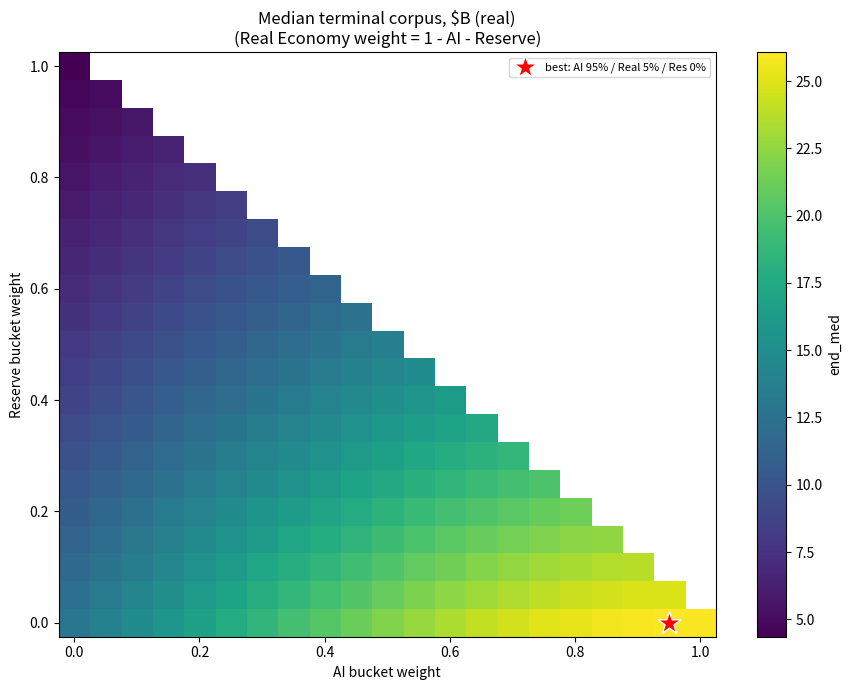
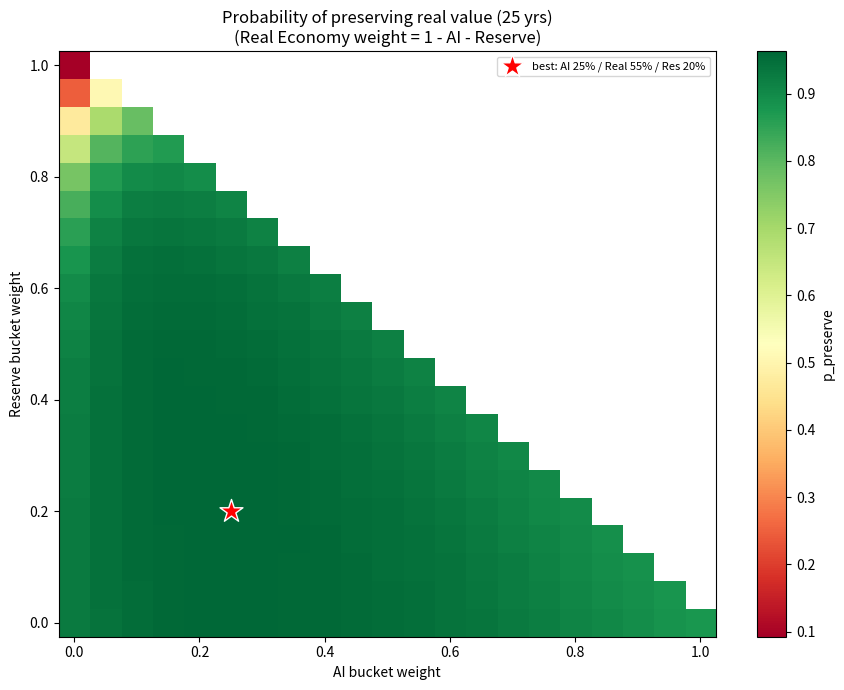
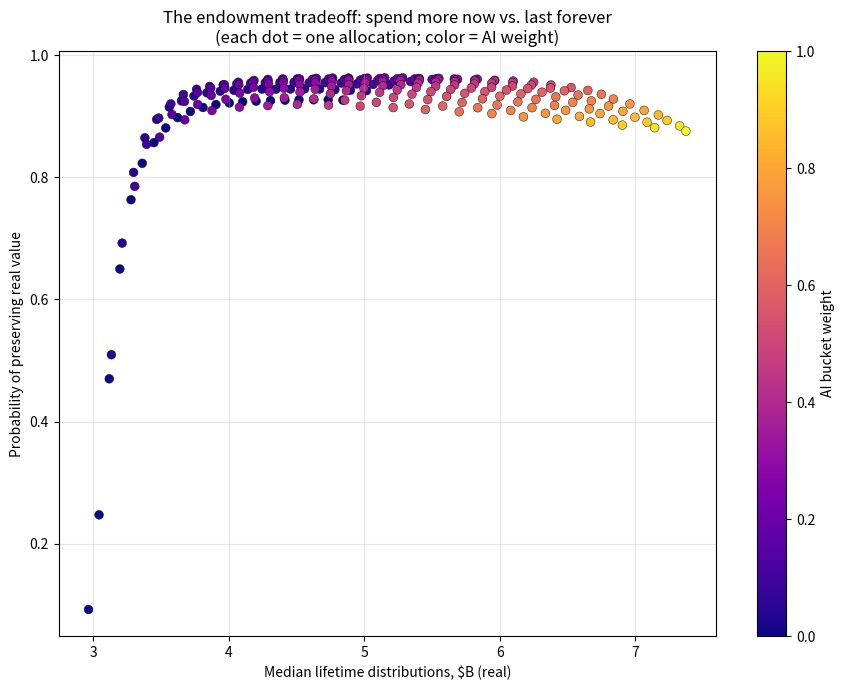

Write the Python code that produced these figures, in order.
"""
==============================================================================
 AI DIVIDEND FUND  —  ENDOWMENT MONTE CARLO  (allocation sweep)
==============================================================================

WHAT THIS DOES
--------------
Simulates a $5B endowment invested across three "buckets":

    1. AI            (high growth, high volatility)
    2. Real Economy  (moderate growth, moderate volatility)
    3. Reserve       (low growth, very low volatility — the spending cushion)

It runs 10,000 random 25-year futures for EACH candidate target allocation,
then compares allocations on the things an endowment actually cares about:

    * How big is the corpus likely to be in 25 years?
    * What's the chance it preserves its real (inflation-adjusted) value?
    * How much does it pay out over its life, and how stable are the payouts?
    * What's the worst-case (downside) outcome?

Spending each year follows a smoothing rule (Yale-style):

    distribution_t = smoothing * distribution_{t-1} * (1 + inflation)
                   + (1 - smoothing) * base_rate * corpus_begin_of_year_t

Smoothing keeps payouts steady even when markets swing. The prior distribution
is escalated by inflation; the spend rate is applied to the corpus at the
START of the year (before that year's return).

HOW TO RUN
----------
    cd ~/ai-dividend-fund
    python3 montecarlo.py

Outputs (written to this folder):
    results_allocations.csv      full table, one row per allocation tested
    chart_terminal_corpus.png    heatmap: median ending corpus by allocation
    chart_preservation.png       heatmap: chance of preserving real value
    chart_frontier.png           tradeoff: lifetime payout vs. sustainability

EDIT ASSUMPTIONS
----------------
Everything you can change lives in the CONFIG block directly below.
==============================================================================
"""

import numpy as np
import pandas as pd
import matplotlib.pyplot as plt

# =============================================================================
# CONFIG  — edit these freely
# =============================================================================

# --- Buckets: order is [AI, Real Economy, Reserve] everywhere below ----------
BUCKET_NAMES = ["AI", "Real", "Reserve"]
MEAN_RETURN  = np.array([0.13, 0.07, 0.02])   # expected arithmetic annual return
VOLATILITY   = np.array([0.30, 0.13, 0.02])   # annual standard deviation

# Correlation matrix (symmetric). Rows/cols = [AI, Real, Reserve]
#   AI-Real = 0.45 ,  AI-Reserve = 0.00 ,  Real-Reserve = 0.10
CORRELATION = np.array([
    [1.00, 0.45, 0.00],
    [0.45, 1.00, 0.10],
    [0.00, 0.10, 1.00],
])

# --- Endowment terms ---------------------------------------------------------
STARTING_CORPUS = 5_000_000_000.0   # $5 billion
HORIZON_YEARS   = 25

# --- Spending rule -----------------------------------------------------------
BASE_SPEND_RATE = 0.025   # 2.5% of market value
SMOOTHING       = 0.70    # weight on PRIOR year's distribution (0..1)

# --- Optional knobs (set to 0 to ignore) -------------------------------------
INFLATION   = 0.00   # escalates prior-year spending & deflates terminal corpus
FEE_RATE    = 0.00   # annual management fee as % of assets

# --- Simulation settings -----------------------------------------------------
N_SIMS    = 10_000
GRID_STEP = 0.05     # allocation grid resolution (0.05 = test every 5%)
SEED      = 42       # makes results reproducible; change for a fresh draw

# =============================================================================
# 1.  Build correlated LOGNORMAL annual returns (generated once, reused for
#     every allocation so all allocations face the same set of futures).
# =============================================================================

def build_return_draws():
    """Return array shape (N_SIMS, HORIZON_YEARS, 3) of GROSS returns (1+r).

    Lognormal returns are produced from a correlated multivariate normal in
    log-space, calibrated so each bucket's level returns hit the target mean
    and volatility above. (Correlations are applied to the log-returns, the
    standard simplifying convention.)
    """
    # Convert target (mean, vol) of the LEVEL return into the mu/sigma of the
    # underlying normal of a lognormal distribution.
    sigma2 = np.log(1.0 + (VOLATILITY ** 2) / ((1.0 + MEAN_RETURN) ** 2))
    sigma  = np.sqrt(sigma2)
    mu     = np.log(1.0 + MEAN_RETURN) - 0.5 * sigma2

    # Covariance of the underlying normals = corr_ij * sigma_i * sigma_j
    cov = CORRELATION * np.outer(sigma, sigma)
    chol = np.linalg.cholesky(cov)   # fails loudly if matrix isn't valid (PSD)

    rng = np.random.default_rng(SEED)
    z = rng.standard_normal((N_SIMS, HORIZON_YEARS, 3))
    x = mu + z @ chol.T              # correlated normals in log-space
    gross = np.exp(x)                # 1 + return, always positive
    return gross


# =============================================================================
# 2.  Simulate one allocation across all paths/years (fully vectorized).
# =============================================================================

def simulate_allocation(weights, gross):
    """Run all N_SIMS paths for one target allocation.

    weights : array of 3 target weights summing to 1 (rebalanced to annually)
    gross   : pre-generated gross returns (N_SIMS, HORIZON_YEARS, 3)

    Returns a dict of summary metrics for this allocation.
    """
    w = np.asarray(weights)

    # Start every path at the target allocation.
    V = np.full((N_SIMS, 3), STARTING_CORPUS) * w           # (N_SIMS, 3)

    # Prior-year distribution seed = base rate on the starting corpus.
    dist_prev = np.full(N_SIMS, BASE_SPEND_RATE * STARTING_CORPUS)

    dist_paths   = np.zeros((N_SIMS, HORIZON_YEARS))        # payout each year
    ever_depleted = np.zeros(N_SIMS, dtype=bool)

    for t in range(HORIZON_YEARS):
        # Beginning-of-year corpus (before this year's return) — the spend base.
        begin_total = V.sum(axis=1)

        # (a) Markets move.
        V = V * gross[:, t, :]

        # (b) Annual fee (if any), taken proportionally across buckets.
        if FEE_RATE > 0:
            V = V * (1.0 - FEE_RATE)

        total = V.sum(axis=1)   # end-of-year corpus — what we actually pay from

        # (c) Smoothed spending target. Prior distribution may be inflated;
        #     the spend rate applies to the BEGINNING-of-year corpus.
        target = (SMOOTHING * dist_prev * (1.0 + INFLATION)
                  + (1.0 - SMOOTHING) * BASE_SPEND_RATE * begin_total)

        # Can't spend more than exists.
        spend = np.minimum(target, total)
        spend = np.maximum(spend, 0.0)

        remaining = total - spend
        ever_depleted |= (remaining <= 0.0)

        # (d) Rebalance whatever's left back to the target weights.
        V = remaining[:, None] * w[None, :]

        dist_paths[:, t] = spend
        dist_prev = spend

    ending_nominal = V.sum(axis=1)
    deflator = (1.0 + INFLATION) ** HORIZON_YEARS
    ending_real = ending_nominal / deflator

    total_payout = dist_paths.sum(axis=1)
    # Per-path stability of payouts: coefficient of variation (lower = smoother)
    with np.errstate(divide="ignore", invalid="ignore"):
        cov_path = np.where(dist_paths.mean(axis=1) > 0,
                            dist_paths.std(axis=1) / dist_paths.mean(axis=1),
                            np.nan)

    # "Cut" = a distribution that falls >25% below its prior peak, at any point
    # (matches the HTML tool's distribution-cut metric).
    hwm = np.full(N_SIMS, BASE_SPEND_RATE * STARTING_CORPUS)
    was_cut = np.zeros(N_SIMS, dtype=bool)
    for t in range(HORIZON_YEARS):
        s = dist_paths[:, t]
        was_cut |= (s < 0.75 * hwm)
        hwm = np.maximum(hwm, s)

    return {
        "w_AI": w[0], "w_Real": w[1], "w_Reserve": w[2],
        # Terminal corpus, real terms ($B)
        "end_p5":   np.percentile(ending_real, 5)  / 1e9,
        "end_p25":  np.percentile(ending_real, 25) / 1e9,
        "end_med":  np.percentile(ending_real, 50) / 1e9,
        "end_p75":  np.percentile(ending_real, 75) / 1e9,
        "end_p95":  np.percentile(ending_real, 95) / 1e9,
        # Sustainability
        "p_preserve":  np.mean(ending_real >= STARTING_CORPUS),   # keeps real value
        "p_depleted":  np.mean(ever_depleted),                    # ever ran dry
        "p_cut":       np.mean(was_cut),                          # payout cut >25% below peak
        # Distributions over the fund's life ($B)
        "payout_med":  np.percentile(total_payout, 50) / 1e9,     # median lifetime
        "payout_p5":   np.percentile(total_payout, 5)  / 1e9,     # downside lifetime
        "annual_med":  np.percentile(total_payout, 50) / HORIZON_YEARS / 1e9,
        "payout_cv":   np.nanmedian(cov_path),                    # payout smoothness
    }


# =============================================================================
# 3.  Sweep every allocation on the grid.
# =============================================================================

def allocation_grid(step):
    """All (AI, Real, Reserve) weight combos on `step` grid summing to 1."""
    ticks = np.round(np.arange(0.0, 1.0 + 1e-9, step), 10)
    combos = []
    for a in ticks:
        for b in ticks:
            c = round(1.0 - a - b, 10)
            if c >= -1e-9 and c <= 1.0 + 1e-9:
                combos.append((a, b, max(c, 0.0)))
    # de-dup floating point near-equals
    return sorted(set((round(a, 4), round(b, 4), round(c, 4)) for a, b, c in combos))


def main():
    print(f"Generating {N_SIMS:,} x {HORIZON_YEARS}-year return paths ...")
    gross = build_return_draws()

    grid = allocation_grid(GRID_STEP)
    print(f"Sweeping {len(grid)} allocations "
          f"({N_SIMS:,} sims each = {len(grid) * N_SIMS:,} total paths) ...")

    rows = [simulate_allocation(w, gross) for w in grid]
    df = pd.DataFrame(rows)

    df.to_csv("results_allocations.csv", index=False)
    print("\nSaved full table -> results_allocations.csv")

    # ---- Headline findings --------------------------------------------------
    def show(title, sub):
        print(f"\n{title}")
        cols = ["w_AI", "w_Real", "w_Reserve", "end_med", "end_p5",
                "p_preserve", "p_depleted", "payout_med", "payout_cv"]
        with pd.option_context("display.float_format", lambda v: f"{v:,.3f}"):
            print(sub[cols].to_string(index=False))

    print("\n" + "=" * 78)
    print("RESULTS  (terminal corpus & payouts in $ billions, real terms)")
    print("=" * 78)
    show("Highest MEDIAN terminal corpus:",
         df.nlargest(5, "end_med"))
    show("Best DOWNSIDE protection (highest 5th-percentile terminal corpus):",
         df.nlargest(5, "end_p5"))
    show("Highest chance of PRESERVING real value:",
         df.nlargest(5, "p_preserve"))
    show("Highest MEDIAN lifetime distributions:",
         df.nlargest(5, "payout_med"))

    make_charts(df)
    print("\nCharts saved: chart_terminal_corpus.png, "
          "chart_preservation.png, chart_frontier.png")
    print("Done.")


# =============================================================================
# 4.  Charts.
# =============================================================================

def _heatmap(df, value_col, title, fname, fmt="{:.1f}", cmap="viridis"):
    """Heatmap over (AI weight x Reserve weight); Real = 1 - AI - Reserve."""
    ai = np.sort(df["w_AI"].unique())
    rs = np.sort(df["w_Reserve"].unique())
    grid = np.full((len(rs), len(ai)), np.nan)
    lookup = {(round(r.w_AI, 4), round(r.w_Reserve, 4)): getattr(r, value_col)
              for r in df.itertuples()}
    for i, rsv in enumerate(rs):
        for j, a in enumerate(ai):
            grid[i, j] = lookup.get((round(a, 4), round(rsv, 4)), np.nan)

    fig, ax = plt.subplots(figsize=(9, 7))
    im = ax.imshow(grid, origin="lower", aspect="auto", cmap=cmap,
                   extent=[ai.min() - GRID_STEP / 2, ai.max() + GRID_STEP / 2,
                           rs.min() - GRID_STEP / 2, rs.max() + GRID_STEP / 2])
    ax.set_xlabel("AI bucket weight")
    ax.set_ylabel("Reserve bucket weight")
    ax.set_title(title + "\n(Real Economy weight = 1 - AI - Reserve)")
    fig.colorbar(im, ax=ax, label=value_col)

    # mark the best cell
    best = df.loc[df[value_col].idxmax()]
    ax.scatter([best.w_AI], [best.w_Reserve], marker="*", s=300,
               edgecolor="white", color="red", zorder=5,
               label=f"best: AI {best.w_AI:.0%} / Real {best.w_Real:.0%} / "
                     f"Res {best.w_Reserve:.0%}")
    ax.legend(loc="upper right", fontsize=8)
    fig.tight_layout()
    fig.savefig(fname, dpi=130)
    plt.close(fig)


def make_charts(df):
    _heatmap(df, "end_med",
             "Median terminal corpus, $B (real)",
             "chart_terminal_corpus.png", cmap="viridis")
    _heatmap(df, "p_preserve",
             "Probability of preserving real value (25 yrs)",
             "chart_preservation.png", cmap="RdYlGn")

    # Frontier: lifetime payout vs. sustainability, colored by AI weight.
    fig, ax = plt.subplots(figsize=(9, 7))
    sc = ax.scatter(df["payout_med"], df["p_preserve"],
                    c=df["w_AI"], cmap="plasma", s=40, edgecolor="k", lw=0.3)
    ax.set_xlabel("Median lifetime distributions, $B (real)")
    ax.set_ylabel("Probability of preserving real value")
    ax.set_title("The endowment tradeoff: spend more now vs. last forever\n"
                 "(each dot = one allocation; color = AI weight)")
    fig.colorbar(sc, ax=ax, label="AI bucket weight")
    ax.grid(True, alpha=0.3)
    fig.tight_layout()
    fig.savefig("chart_frontier.png", dpi=130)
    plt.close(fig)


if __name__ == "__main__":
    main()
